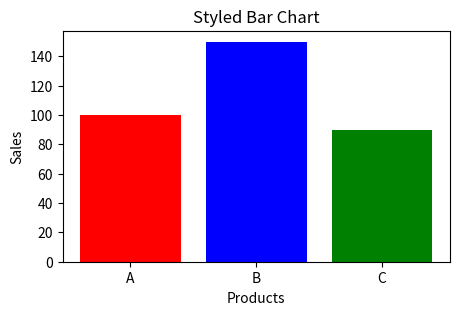
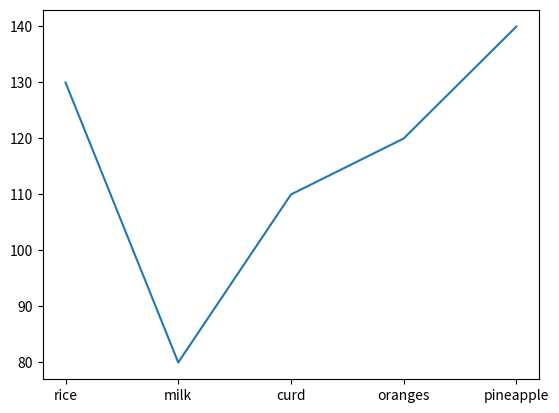
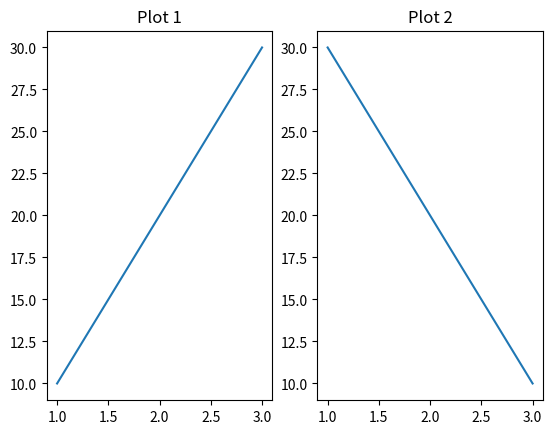
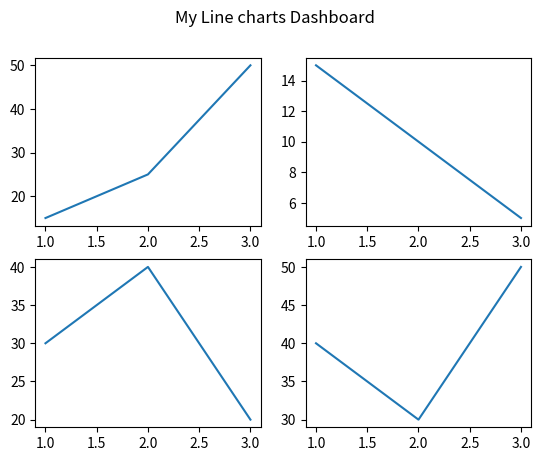

The script that saved these images, in order:
# Coloring and stying in the matplotlib
# Creating of the simple bar chart
import matplotlib.pyplot as plt
import numpy as np

products = ["A", "B", "C"]
sales = [100, 150, 90]


plt.figure(figsize=(5, 3))

# coloring and styling
plt.bar(products, sales, color = ["red", "blue", "green"])

plt.title("Styled Bar Chart")
plt.xlabel("Products")
plt.ylabel("Sales")

plt.grid(False)
plt.show()

# understanding of the fig, ax 
# fig are like an entire window or canvas
# ax is the actual plot area where your graph is drawn (think of one chart inside the page)

items = ["rice", 'milk', 'curd', 'oranges', 'pineapple']
price = [130, 80, 110, 120, 140]

fig, ax = plt.subplots()
ax.plot(items, price)
plt.show()

# Multiple subplots (Example 1: 1 Row, 2 Columns)

fig, ax = plt.subplots(1,2)

ax[0].plot([1,2,3], [10,20,30])
ax[0].set_title("Plot 1")

ax[1].plot([1,2,3], [30,20,10])
ax[1].set_title("Plot 2")

plt.show()


# Example 2: Working with the 2x2 grid (2 rows 2 columns)

fig, ax = plt.subplots(2, 2)

ax[0,0].plot([1,2,3], [15, 25, 50])
ax[0,1].plot([1,2,3], [15, 10, 5])
ax[1,0].plot([1,2,3], [30,40,20])
ax[1,1].plot([1,2,3], [40, 30 , 50])

fig.suptitle("My Line charts Dashboard") # overall title
plt.show()
